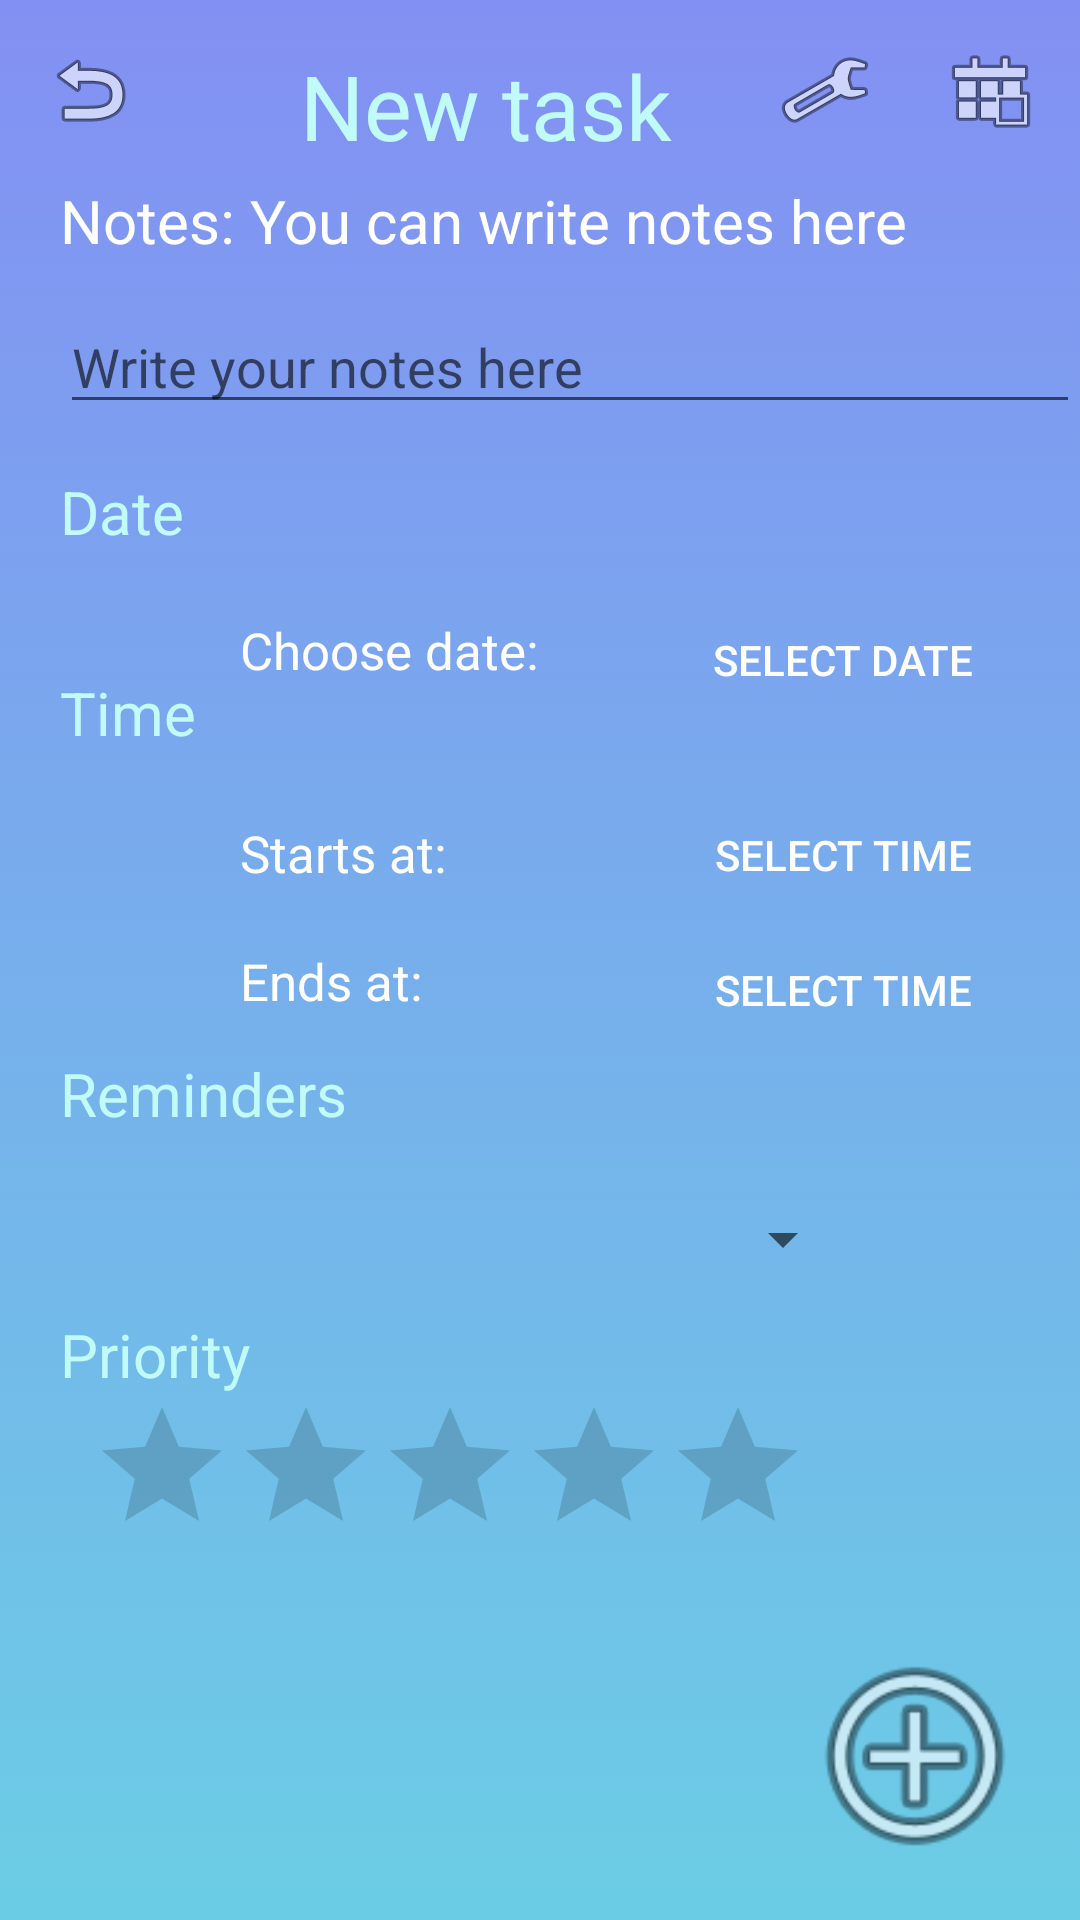

Layout XML and referenced resources for this Android screen:
<!-- AndroidManifest.xml: application theme AppTheme -->
<!-- res/layout/activity_newtask.xml -->
<?xml version="1.0" encoding="utf-8"?>
<RelativeLayout
        xmlns:android="http://schemas.android.com/apk/res/android"
        xmlns:tools="http://schemas.android.com/tools"
        xmlns:app="http://schemas.android.com/apk/res-auto"
        android:layout_width="match_parent"
        android:layout_height="match_parent"
        android:orientation="vertical"
        android:background="@drawable/topgradient"
        android:layout_alignParentRight="true"
        android:layout_alignParentTop="true">

    <TextView
            android:text="New task"
            android:layout_width="wrap_content"
            android:layout_height="wrap_content"
            android:id="@+id/new_task"
            android:textSize="30dp"
            android:textColor="#c1fbf9"
            android:layout_marginLeft="100dp"
            android:layout_marginTop="15dp"

    />

    <TextView
            android:text="Choose date: "
            android:layout_width="wrap_content"
            android:layout_height="wrap_content"
            android:id="@+id/choose_date"
            android:layout_below="@+id/new_task"
            android:layout_marginTop="150dp"
            android:textSize="17dp"
            android:layout_marginLeft="80dp"
            android:textColor="#ffffff"/>

    <TextView
            android:text="Starts at: "
            android:layout_width="wrap_content"
            android:layout_height="wrap_content"
            android:id="@+id/starts_at"
            android:layout_below="@+id/choose_date"
            android:layout_marginTop="45dp"
            android:textSize="17dp"
            android:layout_marginLeft="80dp"
            android:textColor="#ffffff"/>

    <TextView
            android:text="Ends at: "
            android:layout_width="wrap_content"
            android:layout_height="wrap_content"
            android:id="@+id/ends_at"
            android:layout_below="@+id/starts_at"
            android:layout_marginTop="20dp"
            android:textSize="17dp"
            android:layout_marginLeft="80dp"
            android:textColor="#ffffff"/>


    <TextView
            android:text="Notes: You can write notes here"
            android:layout_width="wrap_content"
            android:layout_height="wrap_content"
            android:id="@+id/notes"
            android:layout_alignParentLeft="true"
            android:layout_marginLeft="20dp"
            android:layout_marginTop="60dp"
            android:textSize="20dp"
            android:textColor="#ffffff"/>


    <TextView
            android:text="Date"
            android:layout_width="wrap_content"
            android:layout_height="wrap_content"
            android:id="@+id/choosingdate"
            android:layout_alignParentLeft="true"
            android:layout_below="@+id/notes"
            android:layout_marginLeft="20dp"
            android:layout_marginTop="70dp"
            android:textSize="20dp"
            android:textColor="#c1fbf9"
    />

    <TextView
            android:text="Time"
            android:layout_width="wrap_content"
            android:layout_height="wrap_content"
            android:id="@+id/time"
            android:layout_alignParentLeft="true"
            android:layout_below="@+id/choosingdate"
            android:layout_marginLeft="20dp"
            android:layout_marginTop="40dp"
            android:textSize="20dp"
            android:textColor="#c1fbf9"/>

    <TextView
            android:text="Reminders"
            android:layout_width="wrap_content"
            android:layout_height="wrap_content"
            android:id="@+id/reminders"
            android:layout_alignParentLeft="true"
            android:layout_below="@+id/time"
            android:layout_marginLeft="20dp"
            android:layout_marginTop="100dp"
            android:textSize="20dp"
            android:textColor="#c1fbf9"/>

    <TextView
            android:text="Priority"
            android:layout_width="wrap_content"
            android:layout_height="wrap_content"
            android:id="@+id/priority"
            android:layout_alignParentLeft="true"
            android:layout_below="@+id/reminders"
            android:layout_marginLeft="20dp"
            android:layout_marginTop="60dp"
            android:textSize="20dp"
            android:textColor="#c1fbf9"/>

    <EditText
            android:id="@+id/editText"
            android:layout_width="match_parent"
            android:layout_height="wrap_content"
            android:layout_marginLeft="20dp"
            android:layout_marginTop="100dp"
            android:hint="Write your notes here"
            android:textColor="#ffffff">
    </EditText>

    <LinearLayout android:layout_alignParentLeft="true"
                  android:layout_alignParentTop="true"
                  android:layout_width="wrap_content"
                  android:layout_height="wrap_content">

        <ImageButton
                android:id="@+id/button_back"
                android:layout_width="50dp"
                android:layout_height="50dp"
                android:layout_marginLeft="5dp"
                android:layout_marginTop="5dp"
                app:srcCompat="@android:drawable/ic_menu_revert"
                android:background="@null"
        >
        </ImageButton>

    </LinearLayout>

    <LinearLayout android:layout_alignParentRight="true"
                  android:layout_alignParentTop="true"
                  android:layout_width="wrap_content"
                  android:layout_height="wrap_content">
        <ImageButton
                android:id="@+id/button_tosettings4"
                android:layout_width="50dp"
                android:layout_height="50dp"
                android:layout_marginRight="5dp"
                android:layout_marginTop="5dp"
                app:srcCompat="@android:drawable/ic_menu_manage"
                android:background="@null"
        >
        </ImageButton>

        <ImageButton
                android:id="@+id/button_tocalendar4"
                android:layout_width="50dp"
                android:layout_height="50dp"
                android:layout_marginRight="5dp"
                android:layout_marginTop="5dp"
                app:srcCompat="@android:drawable/ic_menu_today"
                android:background="@null"
        >
        </ImageButton>



    </LinearLayout>







    <LinearLayout
                  android:layout_alignParentTop="true"
                  android:layout_alignParentRight="true"
                  android:layout_width="wrap_content"
                  android:layout_height="wrap_content"
                  android:orientation="vertical"
                  android:layout_marginRight="35dp"
    >


    <Button
            android:text="select date"
            android:layout_width="wrap_content"
            android:layout_height="30dp"
            android:id="@+id/button_date"
            android:onClick="clickDataPicker"
            android:layout_marginTop="205dp"

            android:background="@null"
            android:textColor="#ffffff"
    />
    <Button
            android:text="select time"
            android:layout_width="wrap_content"
            android:layout_height="30dp"
            android:id="@+id/button_time1"
            android:onClick="clickTimePicker"
            android:layout_marginTop="35dp"

            android:background="@null"
            android:textColor="#ffffff"
    />
    <Button
            android:text="select time"
            android:layout_width="wrap_content"
            android:layout_height="30dp"
            android:layout_marginTop="15dp"
            android:onClick="clickTimePicker2"
            android:id="@+id/button_time2"
            android:background="@null"
            android:textColor="#ffffff"
    />

    </LinearLayout>

    <RelativeLayout android:layout_alignParentRight="true"
                    android:layout_alignParentBottom="true"
                    android:layout_width="wrap_content"
                    android:layout_height="wrap_content">
        <ImageButton
                android:text="add"
                android:layout_width="100dp"
                android:layout_height="100dp"
                android:clickable="true"
                android:focusable="true"
                android:id="@+id/btAdd"
                android:background="@null"
                app:srcCompat="@android:drawable/ic_menu_add"
                android:scaleX="2.5"
                android:scaleY="2.5"
                android:layout_marginBottom="5dp"
                android:layout_marginRight="5dp"
        />

    </RelativeLayout>
    <RatingBar
            android:layout_width="wrap_content"
            android:layout_height="wrap_content"
            android:id="@+id/ratingBar"
            android:layout_below="@+id/priority"
            android:layout_marginLeft="30dp"
    />
    <Spinner
            android:layout_width="245dp"
            android:layout_height="wrap_content"
            android:id="@+id/spinner"
            android:layout_below="@+id/reminders"
            android:layout_marginLeft="40dp"
            android:layout_marginTop="23dp"

    />


</RelativeLayout>
<!-- resources referenced by this layout -->
<resources>
  <!-- drawable topgradient (drawable) -->
  <?xml version="1.0" encoding="utf-8"?>
  <selector xmlns:android="http://schemas.android.com/apk/res/android">
  <item>
      <shape>
          <gradient
                  android:angle="90"
                  android:startColor="@color/colorPrimary"
                  android:endColor="@color/colorPrimaryDark"
                  android:type="linear" />
      </shape>
  </item>
  </selector>
  <style name="AppTheme" parent="Theme.AppCompat.Light.DarkActionBar">
          
          <item name="android:textColor">#FFFFFF</item>
          <item name="colorPrimary">#6BCDE5</item>
          <item name="colorPrimaryDark">#8490F3</item>
          <item name="colorAccent">#8490F3</item>
      </style>
  <color name="colorPrimary">#6BCDE5</color>
  <color name="colorPrimaryDark">#8390F3</color>
</resources>
